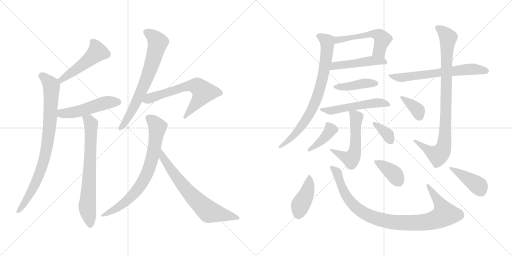
t = 0.00 s
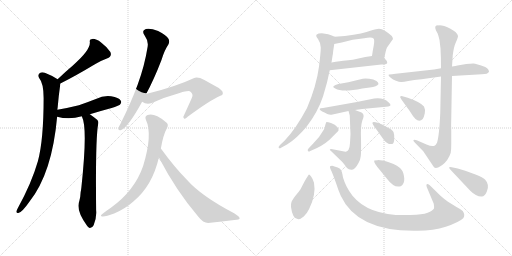
t = 3.33 s
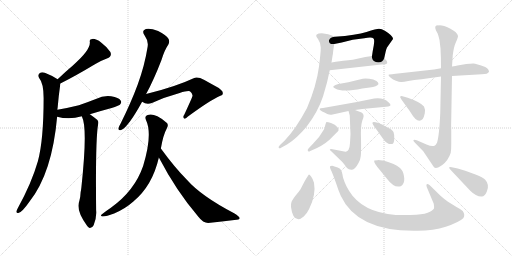
t = 6.67 s
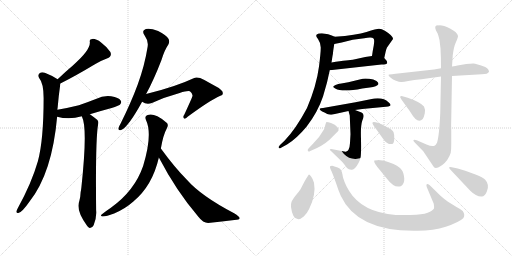
t = 10.00 s
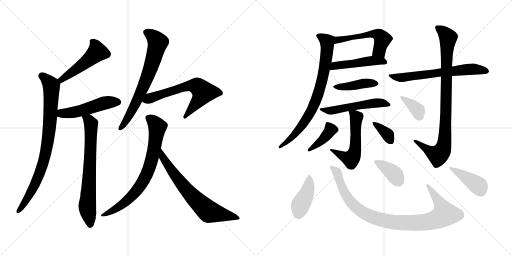
t = 13.33 s
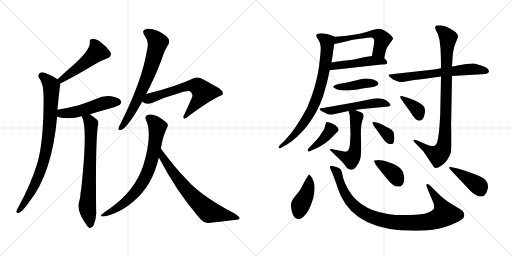
t = 16.66 s

The animated SVG that drew these frames (rendered in a browser with its animation timeline set to each time). Animation: 23 CSS @keyframes rules; one cycle of 16.66 s.

<svg version="1.1" viewBox="0 0 2048 1024" xmlns="http://www.w3.org/2000/svg">
  <g stroke="lightgray" stroke-dasharray="1,1" stroke-width="1" transform="scale(4, 4)">
    <line x1="0" y1="0" x2="256" y2="256"></line>
    <line x1="256" y1="0" x2="0" y2="256"></line>
    <line x1="128" y1="0" x2="128" y2="256"></line>
    <line x1="0" y1="128" x2="256" y2="128"></line>
    <line x1="256" y1="0" x2="512" y2="256"></line>
    <line x1="512" y1="0" x2="256" y2="256"></line>
    <line x1="384" y1="0" x2="384" y2="256"></line>
    <line x1="256" y1="128" x2="512" y2="128"></line>
  </g>
<g transform="scale(1, -1) translate(0, -850)">
   <style type="text/css">
    @keyframes keyframes0 {
      from {
       stroke: black;
       stroke-dashoffset: 491;
       stroke-width: 128;
       }
       62% {
       animation-timing-function: step-end;
       stroke: black;
       stroke-dashoffset: 0;
       stroke-width: 128;
       }
       to {
       stroke: black;
       stroke-width: 1024;
       }
       }
       #make-me-a-hanzi-animation-0 {
         animation: keyframes0 0.649577s both;
         animation-delay: 0.000000s;
         animation-timing-function: linear;
       }
    @keyframes keyframes1 {
      from {
       stroke: black;
       stroke-dashoffset: 839;
       stroke-width: 128;
       }
       73% {
       animation-timing-function: step-end;
       stroke: black;
       stroke-dashoffset: 0;
       stroke-width: 128;
       }
       to {
       stroke: black;
       stroke-width: 1024;
       }
       }
       #make-me-a-hanzi-animation-1 {
         animation: keyframes1 0.932780s both;
         animation-delay: 0.649577s;
         animation-timing-function: linear;
       }
    @keyframes keyframes2 {
      from {
       stroke: black;
       stroke-dashoffset: 499;
       stroke-width: 128;
       }
       62% {
       animation-timing-function: step-end;
       stroke: black;
       stroke-dashoffset: 0;
       stroke-width: 128;
       }
       to {
       stroke: black;
       stroke-width: 1024;
       }
       }
       #make-me-a-hanzi-animation-2 {
         animation: keyframes2 0.656087s both;
         animation-delay: 1.582357s;
         animation-timing-function: linear;
       }
    @keyframes keyframes3 {
      from {
       stroke: black;
       stroke-dashoffset: 704;
       stroke-width: 128;
       }
       70% {
       animation-timing-function: step-end;
       stroke: black;
       stroke-dashoffset: 0;
       stroke-width: 128;
       }
       to {
       stroke: black;
       stroke-width: 1024;
       }
       }
       #make-me-a-hanzi-animation-3 {
         animation: keyframes3 0.822917s both;
         animation-delay: 2.238444s;
         animation-timing-function: linear;
       }
    @keyframes keyframes4 {
      from {
       stroke: black;
       stroke-dashoffset: 693;
       stroke-width: 128;
       }
       69% {
       animation-timing-function: step-end;
       stroke: black;
       stroke-dashoffset: 0;
       stroke-width: 128;
       }
       to {
       stroke: black;
       stroke-width: 1024;
       }
       }
       #make-me-a-hanzi-animation-4 {
         animation: keyframes4 0.813965s both;
         animation-delay: 3.061361s;
         animation-timing-function: linear;
       }
    @keyframes keyframes5 {
      from {
       stroke: black;
       stroke-dashoffset: 633;
       stroke-width: 128;
       }
       67% {
       animation-timing-function: step-end;
       stroke: black;
       stroke-dashoffset: 0;
       stroke-width: 128;
       }
       to {
       stroke: black;
       stroke-width: 1024;
       }
       }
       #make-me-a-hanzi-animation-5 {
         animation: keyframes5 0.765137s both;
         animation-delay: 3.875326s;
         animation-timing-function: linear;
       }
    @keyframes keyframes6 {
      from {
       stroke: black;
       stroke-dashoffset: 746;
       stroke-width: 128;
       }
       71% {
       animation-timing-function: step-end;
       stroke: black;
       stroke-dashoffset: 0;
       stroke-width: 128;
       }
       to {
       stroke: black;
       stroke-width: 1024;
       }
       }
       #make-me-a-hanzi-animation-6 {
         animation: keyframes6 0.857096s both;
         animation-delay: 4.640463s;
         animation-timing-function: linear;
       }
    @keyframes keyframes7 {
      from {
       stroke: black;
       stroke-dashoffset: 690;
       stroke-width: 128;
       }
       69% {
       animation-timing-function: step-end;
       stroke: black;
       stroke-dashoffset: 0;
       stroke-width: 128;
       }
       to {
       stroke: black;
       stroke-width: 1024;
       }
       }
       #make-me-a-hanzi-animation-7 {
         animation: keyframes7 0.811523s both;
         animation-delay: 5.497559s;
         animation-timing-function: linear;
       }
    @keyframes keyframes8 {
      from {
       stroke: black;
       stroke-dashoffset: 532;
       stroke-width: 128;
       }
       63% {
       animation-timing-function: step-end;
       stroke: black;
       stroke-dashoffset: 0;
       stroke-width: 128;
       }
       to {
       stroke: black;
       stroke-width: 1024;
       }
       }
       #make-me-a-hanzi-animation-8 {
         animation: keyframes8 0.682943s both;
         animation-delay: 6.309082s;
         animation-timing-function: linear;
       }
    @keyframes keyframes9 {
      from {
       stroke: black;
       stroke-dashoffset: 478;
       stroke-width: 128;
       }
       61% {
       animation-timing-function: step-end;
       stroke: black;
       stroke-dashoffset: 0;
       stroke-width: 128;
       }
       to {
       stroke: black;
       stroke-width: 1024;
       }
       }
       #make-me-a-hanzi-animation-9 {
         animation: keyframes9 0.638997s both;
         animation-delay: 6.992025s;
         animation-timing-function: linear;
       }
    @keyframes keyframes10 {
      from {
       stroke: black;
       stroke-dashoffset: 775;
       stroke-width: 128;
       }
       72% {
       animation-timing-function: step-end;
       stroke: black;
       stroke-dashoffset: 0;
       stroke-width: 128;
       }
       to {
       stroke: black;
       stroke-width: 1024;
       }
       }
       #make-me-a-hanzi-animation-10 {
         animation: keyframes10 0.880697s both;
         animation-delay: 7.631022s;
         animation-timing-function: linear;
       }
    @keyframes keyframes11 {
      from {
       stroke: black;
       stroke-dashoffset: 422;
       stroke-width: 128;
       }
       58% {
       animation-timing-function: step-end;
       stroke: black;
       stroke-dashoffset: 0;
       stroke-width: 128;
       }
       to {
       stroke: black;
       stroke-width: 1024;
       }
       }
       #make-me-a-hanzi-animation-11 {
         animation: keyframes11 0.593424s both;
         animation-delay: 8.511719s;
         animation-timing-function: linear;
       }
    @keyframes keyframes12 {
      from {
       stroke: black;
       stroke-dashoffset: 527;
       stroke-width: 128;
       }
       63% {
       animation-timing-function: step-end;
       stroke: black;
       stroke-dashoffset: 0;
       stroke-width: 128;
       }
       to {
       stroke: black;
       stroke-width: 1024;
       }
       }
       #make-me-a-hanzi-animation-12 {
         animation: keyframes12 0.678874s both;
         animation-delay: 9.105143s;
         animation-timing-function: linear;
       }
    @keyframes keyframes13 {
      from {
       stroke: black;
       stroke-dashoffset: 547;
       stroke-width: 128;
       }
       64% {
       animation-timing-function: step-end;
       stroke: black;
       stroke-dashoffset: 0;
       stroke-width: 128;
       }
       to {
       stroke: black;
       stroke-width: 1024;
       }
       }
       #make-me-a-hanzi-animation-13 {
         animation: keyframes13 0.695150s both;
         animation-delay: 9.784017s;
         animation-timing-function: linear;
       }
    @keyframes keyframes14 {
      from {
       stroke: black;
       stroke-dashoffset: 402;
       stroke-width: 128;
       }
       57% {
       animation-timing-function: step-end;
       stroke: black;
       stroke-dashoffset: 0;
       stroke-width: 128;
       }
       to {
       stroke: black;
       stroke-width: 1024;
       }
       }
       #make-me-a-hanzi-animation-14 {
         animation: keyframes14 0.577148s both;
         animation-delay: 10.479167s;
         animation-timing-function: linear;
       }
    @keyframes keyframes15 {
      from {
       stroke: black;
       stroke-dashoffset: 358;
       stroke-width: 128;
       }
       54% {
       animation-timing-function: step-end;
       stroke: black;
       stroke-dashoffset: 0;
       stroke-width: 128;
       }
       to {
       stroke: black;
       stroke-width: 1024;
       }
       }
       #make-me-a-hanzi-animation-15 {
         animation: keyframes15 0.541341s both;
         animation-delay: 11.056315s;
         animation-timing-function: linear;
       }
    @keyframes keyframes16 {
      from {
       stroke: black;
       stroke-dashoffset: 644;
       stroke-width: 128;
       }
       68% {
       animation-timing-function: step-end;
       stroke: black;
       stroke-dashoffset: 0;
       stroke-width: 128;
       }
       to {
       stroke: black;
       stroke-width: 1024;
       }
       }
       #make-me-a-hanzi-animation-16 {
         animation: keyframes16 0.774089s both;
         animation-delay: 11.597656s;
         animation-timing-function: linear;
       }
    @keyframes keyframes17 {
      from {
       stroke: black;
       stroke-dashoffset: 899;
       stroke-width: 128;
       }
       75% {
       animation-timing-function: step-end;
       stroke: black;
       stroke-dashoffset: 0;
       stroke-width: 128;
       }
       to {
       stroke: black;
       stroke-width: 1024;
       }
       }
       #make-me-a-hanzi-animation-17 {
         animation: keyframes17 0.981608s both;
         animation-delay: 12.371745s;
         animation-timing-function: linear;
       }
    @keyframes keyframes18 {
      from {
       stroke: black;
       stroke-dashoffset: 364;
       stroke-width: 128;
       }
       54% {
       animation-timing-function: step-end;
       stroke: black;
       stroke-dashoffset: 0;
       stroke-width: 128;
       }
       to {
       stroke: black;
       stroke-width: 1024;
       }
       }
       #make-me-a-hanzi-animation-18 {
         animation: keyframes18 0.546224s both;
         animation-delay: 13.353353s;
         animation-timing-function: linear;
       }
    @keyframes keyframes19 {
      from {
       stroke: black;
       stroke-dashoffset: 418;
       stroke-width: 128;
       }
       58% {
       animation-timing-function: step-end;
       stroke: black;
       stroke-dashoffset: 0;
       stroke-width: 128;
       }
       to {
       stroke: black;
       stroke-width: 1024;
       }
       }
       #make-me-a-hanzi-animation-19 {
         animation: keyframes19 0.590169s both;
         animation-delay: 13.899577s;
         animation-timing-function: linear;
       }
    @keyframes keyframes20 {
      from {
       stroke: black;
       stroke-dashoffset: 957;
       stroke-width: 128;
       }
       76% {
       animation-timing-function: step-end;
       stroke: black;
       stroke-dashoffset: 0;
       stroke-width: 128;
       }
       to {
       stroke: black;
       stroke-width: 1024;
       }
       }
       #make-me-a-hanzi-animation-20 {
         animation: keyframes20 1.028809s both;
         animation-delay: 14.489746s;
         animation-timing-function: linear;
       }
    @keyframes keyframes21 {
      from {
       stroke: black;
       stroke-dashoffset: 381;
       stroke-width: 128;
       }
       55% {
       animation-timing-function: step-end;
       stroke: black;
       stroke-dashoffset: 0;
       stroke-width: 128;
       }
       to {
       stroke: black;
       stroke-width: 1024;
       }
       }
       #make-me-a-hanzi-animation-21 {
         animation: keyframes21 0.560059s both;
         animation-delay: 15.518555s;
         animation-timing-function: linear;
       }
    @keyframes keyframes22 {
      from {
       stroke: black;
       stroke-dashoffset: 410;
       stroke-width: 128;
       }
       57% {
       animation-timing-function: step-end;
       stroke: black;
       stroke-dashoffset: 0;
       stroke-width: 128;
       }
       to {
       stroke: black;
       stroke-width: 1024;
       }
       }
       #make-me-a-hanzi-animation-22 {
         animation: keyframes22 0.583659s both;
         animation-delay: 16.078614s;
         animation-timing-function: linear;
       }
</style>
<path d="M 241.5 516.5 Q 301.5 546.5 381.5 594.5 Q 402.5 607.5 427.5 616.5 Q 449.5 623.5 441.5 642.5 Q 429.5 661.5 405.5 679.5 Q 383.5 695.5 369.5 694.5 Q 356.5 694.5 359.5 680.5 Q 360.5 647.5 291.5 588.5 Q 261.5 563.5 230.5 533.5 C 208.5 512.5 214.5 502.5 241.5 516.5 Z" fill="lightgray"></path> 
<path d="M 229.5 411.5 Q 229.5 415.5 230.5 419.5 Q 234.5 467.5 241.5 516.5 C 242.5 525.5 242.5 525.5 230.5 533.5 Q 214.5 545.5 190.5 554.5 Q 171.5 564.5 159.5 558.5 Q 149.5 551.5 156.5 538.5 Q 174.5 517.5 174.5 458.5 Q 174.5 290.5 151.5 205.5 Q 126.5 118.5 71.5 18.5 Q 67.5 11.5 65.5 5.5 Q 64.5 -4.5 73.5 -1.5 Q 88.5 1.5 117.5 43.5 Q 208.5 157.5 228.5 383.5 L 229.5 411.5 Z" fill="lightgray"></path> 
<path d="M 359.5 393.5 Q 401.5 406.5 446.5 418.5 Q 474.5 427.5 479.5 431.5 Q 488.5 440.5 482.5 448.5 Q 475.5 460.5 444.5 465.5 Q 413.5 469.5 383.5 454.5 Q 350.5 441.5 315.5 429.5 Q 275.5 419.5 229.5 411.5 C 199.5 406.5 199.5 390.5 228.5 383.5 Q 277.5 370.5 327.5 385.5 L 359.5 393.5 Z" fill="lightgray"></path> 
<path d="M 327.5 385.5 Q 326.5 385.5 327.5 384.5 Q 351.5 339.5 325.5 100.5 Q 324.5 91.5 322.5 81.5 Q 321.5 59.5 317.5 47.5 Q 302.5 8.5 347.5 -51.5 Q 351.5 -58.5 358.5 -61.5 Q 368.5 -62.5 374.5 -50.5 Q 387.5 -19.5 384.5 10.5 Q 381.5 293.5 392.5 353.5 Q 395.5 365.5 388.5 371.5 Q 372.5 384.5 359.5 393.5 C 335.5 411.5 317.5 413.5 327.5 385.5 Z" fill="lightgray"></path> 
<path d="M 584.5 474.5 Q 615.5 531.5 645.5 609.5 Q 658.5 651.5 673.5 672.5 Q 680.5 685.5 672.5 697.5 Q 665.5 709.5 632.5 726.5 Q 601.5 738.5 583.5 734.5 Q 564.5 728.5 578.5 708.5 Q 594.5 686.5 590.5 663.5 Q 578.5 587.5 550.5 511.5 Q 523.5 438.5 482.5 356.5 Q 475.5 344.5 473.5 337.5 Q 472.5 325.5 486.5 331.5 Q 513.5 343.5 568.5 443.5 L 584.5 474.5 Z" fill="lightgray"></path> 
<path d="M 568.5 443.5 Q 586.5 430.5 607.5 438.5 Q 659.5 462.5 718.5 478.5 Q 749.5 488.5 759.5 485.5 Q 772.5 475.5 769.5 465.5 Q 769.5 462.5 737.5 392.5 Q 730.5 382.5 735.5 377.5 Q 739.5 371.5 750.5 383.5 Q 841.5 450.5 881.5 467.5 Q 891.5 468.5 891.5 477.5 Q 891.5 490.5 862.5 505.5 Q 840.5 517.5 817.5 530.5 Q 789.5 545.5 774.5 537.5 Q 702.5 503.5 584.5 474.5 C 555.5 467.5 541.5 457.5 568.5 443.5 Z" fill="lightgray"></path> 
<path d="M 643.5 256.5 Q 652.5 310.5 667.5 337.5 Q 677.5 355.5 661.5 363.5 Q 618.5 399.5 590.5 390.5 Q 577.5 386.5 583.5 371.5 Q 611.5 313.5 572.5 186.5 Q 538.5 87.5 443.5 19.5 Q 425.5 7.5 410.5 -4.5 Q 397.5 -13.5 409.5 -15.5 Q 422.5 -16.5 456.5 -3.5 Q 499.5 14.5 533.5 44.5 Q 609.5 107.5 635.5 220.5 L 643.5 256.5 Z" fill="lightgray"></path> 
<path d="M 635.5 220.5 Q 704.5 87.5 793.5 -16.5 Q 812.5 -41.5 832.5 -41.5 Q 889.5 -34.5 937.5 -29.5 Q 958.5 -28.5 958.5 -22.5 Q 959.5 -16.5 936.5 -2.5 Q 804.5 66.5 747.5 131.5 Q 699.5 179.5 643.5 256.5 C 625.5 280.5 621.5 247.5 635.5 220.5 Z" fill="lightgray"></path> 
<path d="M 1537.0 618.5 L 1543.0 645.5 Q 1545.0 653.5 1548.0 660.5 L 1572.0 694.5 Q 1573.0 706.5 1541.0 726.5 Q 1526.0 735.5 1516.0 735.5 Q 1506.0 735.5 1466.0 722.5 Q 1426.0 709.5 1339.0 703.5 C 1309.0 701.5 1308.0 668.5 1337.0 674.5 L 1367.0 680.5 L 1411.0 691.5 L 1457.0 697.5 Q 1488.0 702.5 1494.0 696.5 Q 1499.0 692.5 1495.0 668.5 Q 1490.0 643.5 1488.0 626.5 C 1484.0 596.5 1530.0 589.5 1537.0 618.5 Z" fill="lightgray"></path> 
<path d="M 1549.0 598.5 Q 1549.0 607.5 1537.0 618.5 C 1524.0 631.5 1518.0 630.5 1488.0 626.5 L 1461.0 622.5 L 1411.0 611.5 Q 1399.0 611.5 1326.0 600.5 C 1296.0 596.5 1289.0 566.5 1319.0 569.5 L 1526.0 592.5 Q 1546.0 592.5 1549.0 598.5 Z" fill="lightgray"></path> 
<path d="M 1339.0 703.5 L 1327.0 708.5 Q 1315.0 715.5 1294.0 716.5 Q 1273.0 717.5 1267.0 712.5 Q 1261.0 707.5 1272.0 694.5 Q 1282.0 680.5 1283.0 660.5 Q 1283.0 639.5 1276.0 584.5 Q 1266.0 507.5 1228.0 418.5 Q 1182.0 332.5 1138.0 287.5 L 1120.0 270.5 Q 1112.0 262.5 1115.0 258.5 Q 1117.0 254.5 1126.0 260.5 L 1148.0 272.5 Q 1185.0 294.5 1226.0 343.5 Q 1271.0 401.5 1292.0 464.5 L 1308.0 520.5 L 1319.0 569.5 L 1326.0 600.5 L 1330.0 626.5 Q 1332.0 635.5 1333.0 648.5 L 1337.0 674.5 C 1341.0 702.5 1341.0 702.5 1339.0 703.5 Z" fill="lightgray"></path> 
<path d="M 1449.0 496.5 L 1479.0 500.5 Q 1508.0 504.5 1514.0 514.5 Q 1514.0 520.5 1506.0 526.5 Q 1495.0 533.5 1477.0 535.5 Q 1459.0 536.5 1451.0 535.5 L 1418.0 527.5 Q 1392.0 520.5 1371.0 517.5 Q 1350.0 515.5 1342.0 510.5 Q 1333.0 505.5 1333.0 503.5 Q 1332.0 501.5 1341.0 496.5 Q 1369.0 479.5 1449.0 496.5 Z" fill="lightgray"></path> 
<path d="M 1420.0 410.5 L 1449.0 414.5 L 1533.0 422.5 Q 1558.0 423.5 1562.0 429.5 Q 1563.0 433.5 1554.0 441.5 Q 1532.0 463.5 1482.0 453.5 L 1422.0 441.5 L 1292.0 418.5 Q 1280.0 418.5 1279.0 415.5 Q 1278.0 411.5 1283.0 408.5 Q 1287.0 404.5 1298.0 400.5 L 1309.0 394.5 Q 1318.0 390.5 1326.0 391.5 L 1394.0 406.5 L 1420.0 410.5 Z" fill="lightgray"></path> 
<path d="M 1382.0 243.5 L 1325.0 254.5 Q 1319.0 254.5 1319.0 252.5 Q 1319.0 249.5 1325.0 245.5 L 1360.0 211.5 Q 1372.0 200.5 1376.0 194.5 L 1388.0 178.5 Q 1395.0 170.5 1408.0 171.5 Q 1420.0 172.5 1434.0 198.5 Q 1441.0 208.5 1443.0 225.5 Q 1445.0 242.5 1444.0 294.5 Q 1442.0 346.5 1449.0 367.5 L 1453.0 378.5 Q 1458.0 394.5 1446.0 400.5 L 1420.0 410.5 C 1392.0 421.5 1390.0 422.5 1394.0 406.5 L 1399.0 388.5 L 1402.0 313.5 L 1400.0 278.5 Q 1399.0 259.5 1394.0 251.5 Q 1390.0 244.5 1385.0 244.5 Q 1384.0 243.5 1382.0 243.5 Z" fill="lightgray"></path> 
<path d="M 1252.0 275.5 L 1234.0 256.5 Q 1228.0 249.5 1232.0 246.5 Q 1235.0 242.5 1241.0 246.5 L 1266.0 257.5 Q 1306.0 276.5 1331.0 304.5 Q 1339.0 313.5 1343.0 316.5 L 1351.0 324.5 Q 1358.0 329.5 1350.0 341.5 Q 1341.0 352.5 1324.0 358.5 Q 1306.0 363.5 1305.0 361.5 Q 1303.0 358.5 1297.0 334.5 Q 1280.0 303.5 1252.0 275.5 Z" fill="lightgray"></path> 
<path d="M 1508.0 329.5 L 1535.0 291.5 Q 1552.0 269.5 1569.0 274.5 Q 1576.0 276.5 1577.0 294.5 Q 1578.0 311.5 1574.0 322.5 Q 1569.0 333.5 1543.0 344.5 Q 1530.0 353.5 1511.0 359.5 Q 1492.0 364.5 1490.0 360.5 Q 1487.0 355.5 1508.0 329.5 Z" fill="lightgray"></path> 
<path d="M 1736.0 572.5 L 1601.0 557.5 Q 1580.0 555.5 1568.0 553.5 Q 1554.0 553.5 1554.0 550.5 Q 1554.0 546.5 1563.0 539.5 Q 1571.0 531.5 1584.0 527.5 Q 1597.0 522.5 1604.0 522.5 Q 1611.0 521.5 1633.0 526.5 Q 1655.0 530.5 1686.0 533.5 L 1764.0 544.5 L 1808.0 546.5 L 1927.0 553.5 Q 1952.0 553.5 1956.0 563.5 Q 1956.0 566.5 1953.0 572.5 Q 1950.0 578.5 1941.0 582.5 Q 1905.0 596.5 1893.0 596.5 Q 1881.0 596.5 1865.0 594.5 L 1830.0 588.5 Q 1824.0 586.5 1808.0 584.5 L 1764.0 577.5 L 1736.0 572.5 Z" fill="lightgray"></path> 
<path d="M 1764.0 544.5 L 1761.0 398.5 Q 1757.0 306.5 1748.0 279.5 Q 1743.0 270.5 1738.0 267.5 Q 1729.0 262.5 1706.0 272.5 L 1667.0 289.5 Q 1659.0 291.5 1655.0 290.5 Q 1651.0 288.5 1659.0 280.5 L 1693.0 245.5 L 1736.0 181.5 Q 1745.0 172.5 1769.0 190.5 Q 1793.0 208.5 1803.0 239.5 Q 1805.0 251.5 1805.0 274.5 L 1805.0 327.5 Q 1804.0 352.5 1805.0 375.5 L 1808.0 546.5 L 1808.0 584.5 L 1811.0 629.5 Q 1815.0 663.5 1824.0 682.5 Q 1832.0 700.5 1832.0 706.5 Q 1830.0 721.5 1800.0 736.5 Q 1770.0 750.5 1755.0 748.5 Q 1734.0 749.5 1744.0 728.5 L 1751.0 715.5 Q 1754.0 707.5 1758.0 690.5 L 1762.0 656.5 Q 1764.0 623.5 1764.0 577.5 L 1764.0 544.5 Z" fill="lightgray"></path> 
<path d="M 1631.0 459.5 L 1610.0 465.5 Q 1602.0 467.5 1601.0 464.5 Q 1599.0 461.5 1605.0 453.5 L 1630.0 418.5 Q 1636.0 411.5 1644.0 398.5 Q 1671.0 352.5 1691.0 374.5 Q 1695.0 379.5 1699.0 396.5 Q 1702.0 413.5 1696.0 424.5 Q 1681.0 442.5 1631.0 459.5 Z" fill="lightgray"></path> 
<path d="M 1217.0 122.5 L 1202.0 93.5 Q 1195.0 82.5 1181.0 66.5 Q 1168.0 49.5 1166.0 42.5 Q 1163.0 34.5 1164.0 22.5 Q 1170.0 -26.5 1193.0 -26.5 Q 1202.0 -26.5 1215.0 -15.5 Q 1227.0 -4.5 1236.0 13.5 Q 1265.0 71.5 1256.0 119.5 Q 1252.0 134.5 1245.0 143.5 Q 1238.0 152.5 1236.0 152.5 Q 1234.0 152.5 1217.0 122.5 Z" fill="lightgray"></path> 
<path d="M 1762.0 67.5 L 1719.0 109.5 Q 1710.0 115.5 1707.0 113.5 Q 1704.0 111.5 1707.0 102.5 L 1735.0 35.5 Q 1737.0 22.5 1736.0 17.5 Q 1735.0 12.5 1720.0 3.5 Q 1704.0 -5.5 1665.0 -8.5 Q 1483.0 -22.5 1410.0 67.5 Q 1383.0 102.5 1372.0 140.5 Q 1368.0 168.5 1360.0 175.5 Q 1351.0 181.5 1341.0 183.5 L 1329.0 187.5 Q 1321.0 187.5 1320.0 184.5 Q 1318.0 181.5 1326.0 165.5 Q 1333.0 149.5 1344.0 118.5 Q 1354.0 87.5 1363.0 67.5 Q 1428.0 -72.5 1655.0 -72.5 Q 1730.0 -74.5 1783.0 -56.5 Q 1836.0 -38.5 1853.0 -22.5 Q 1862.0 -9.5 1851.0 6.5 Q 1843.0 13.5 1826.0 22.5 L 1792.0 43.5 Q 1774.0 56.5 1762.0 67.5 Z" fill="lightgray"></path> 
<path d="M 1497.0 208.5 Q 1493.0 200.5 1521.0 168.5 L 1547.0 136.5 Q 1577.0 96.5 1603.0 105.5 Q 1618.0 113.5 1617.0 136.5 Q 1615.0 159.5 1607.0 170.5 Q 1593.0 189.5 1558.0 200.5 Q 1523.0 210.5 1510.0 209.5 Q 1500.0 209.5 1497.0 208.5 Z" fill="lightgray"></path> 
<path d="M 1831.0 176.5 L 1807.0 181.5 Q 1798.0 183.5 1797.0 181.5 Q 1795.0 178.5 1802.0 171.5 L 1881.0 87.5 Q 1904.0 64.5 1925.0 64.5 Q 1938.0 62.5 1947.0 83.5 Q 1960.0 111.5 1940.0 132.5 Q 1929.0 142.5 1902.0 152.5 L 1861.0 167.5 L 1831.0 176.5 Z" fill="lightgray"></path> 
      <clipPath id="make-me-a-hanzi-clip-0">
      <path d="M 241.5 516.5 Q 301.5 546.5 381.5 594.5 Q 402.5 607.5 427.5 616.5 Q 449.5 623.5 441.5 642.5 Q 429.5 661.5 405.5 679.5 Q 383.5 695.5 369.5 694.5 Q 356.5 694.5 359.5 680.5 Q 360.5 647.5 291.5 588.5 Q 261.5 563.5 230.5 533.5 C 208.5 512.5 214.5 502.5 241.5 516.5 Z" fill="lightgray"></path>
      </clipPath>
      <path clip-path="url(#make-me-a-hanzi-clip-0)" d="M 368.5 684.5 L 378.5 673.5 L 386.5 640.5 L 321.5 584.5 L 245.5 532.5 L 244.5 524.5 " fill="none" id="make-me-a-hanzi-animation-0" stroke-dasharray="363 726" stroke-linecap="round"></path>

      <clipPath id="make-me-a-hanzi-clip-1">
      <path d="M 229.5 411.5 Q 229.5 415.5 230.5 419.5 Q 234.5 467.5 241.5 516.5 C 242.5 525.5 242.5 525.5 230.5 533.5 Q 214.5 545.5 190.5 554.5 Q 171.5 564.5 159.5 558.5 Q 149.5 551.5 156.5 538.5 Q 174.5 517.5 174.5 458.5 Q 174.5 290.5 151.5 205.5 Q 126.5 118.5 71.5 18.5 Q 67.5 11.5 65.5 5.5 Q 64.5 -4.5 73.5 -1.5 Q 88.5 1.5 117.5 43.5 Q 208.5 157.5 228.5 383.5 L 229.5 411.5 Z" fill="lightgray"></path>
      </clipPath>
      <path clip-path="url(#make-me-a-hanzi-clip-1)" d="M 167.5 547.5 L 198.5 518.5 L 205.5 499.5 L 201.5 376.5 L 188.5 269.5 L 179.5 221.5 L 140.5 113.5 L 101.5 40.5 L 74.5 7.5 " fill="none" id="make-me-a-hanzi-animation-1" stroke-dasharray="711 1422" stroke-linecap="round"></path>

      <clipPath id="make-me-a-hanzi-clip-2">
      <path d="M 359.5 393.5 Q 401.5 406.5 446.5 418.5 Q 474.5 427.5 479.5 431.5 Q 488.5 440.5 482.5 448.5 Q 475.5 460.5 444.5 465.5 Q 413.5 469.5 383.5 454.5 Q 350.5 441.5 315.5 429.5 Q 275.5 419.5 229.5 411.5 C 199.5 406.5 199.5 390.5 228.5 383.5 Q 277.5 370.5 327.5 385.5 L 359.5 393.5 Z" fill="lightgray"></path>
      </clipPath>
      <path clip-path="url(#make-me-a-hanzi-clip-2)" d="M 237.5 390.5 L 246.5 397.5 L 314.5 405.5 L 424.5 440.5 L 472.5 441.5 " fill="none" id="make-me-a-hanzi-animation-2" stroke-dasharray="371 742" stroke-linecap="round"></path>

      <clipPath id="make-me-a-hanzi-clip-3">
      <path d="M 327.5 385.5 Q 326.5 385.5 327.5 384.5 Q 351.5 339.5 325.5 100.5 Q 324.5 91.5 322.5 81.5 Q 321.5 59.5 317.5 47.5 Q 302.5 8.5 347.5 -51.5 Q 351.5 -58.5 358.5 -61.5 Q 368.5 -62.5 374.5 -50.5 Q 387.5 -19.5 384.5 10.5 Q 381.5 293.5 392.5 353.5 Q 395.5 365.5 388.5 371.5 Q 372.5 384.5 359.5 393.5 C 335.5 411.5 317.5 413.5 327.5 385.5 Z" fill="lightgray"></path>
      </clipPath>
      <path clip-path="url(#make-me-a-hanzi-clip-3)" d="M 333.5 385.5 L 355.5 370.5 L 364.5 347.5 L 349.5 32.5 L 360.5 -48.5 " fill="none" id="make-me-a-hanzi-animation-3" stroke-dasharray="576 1152" stroke-linecap="round"></path>

      <clipPath id="make-me-a-hanzi-clip-4">
      <path d="M 584.5 474.5 Q 615.5 531.5 645.5 609.5 Q 658.5 651.5 673.5 672.5 Q 680.5 685.5 672.5 697.5 Q 665.5 709.5 632.5 726.5 Q 601.5 738.5 583.5 734.5 Q 564.5 728.5 578.5 708.5 Q 594.5 686.5 590.5 663.5 Q 578.5 587.5 550.5 511.5 Q 523.5 438.5 482.5 356.5 Q 475.5 344.5 473.5 337.5 Q 472.5 325.5 486.5 331.5 Q 513.5 343.5 568.5 443.5 L 584.5 474.5 Z" fill="lightgray"></path>
      </clipPath>
      <path clip-path="url(#make-me-a-hanzi-clip-4)" d="M 586.5 720.5 L 615.5 701.5 L 631.5 681.5 L 622.5 644.5 L 573.5 502.5 L 536.5 421.5 L 482.5 338.5 " fill="none" id="make-me-a-hanzi-animation-4" stroke-dasharray="565 1130" stroke-linecap="round"></path>

      <clipPath id="make-me-a-hanzi-clip-5">
      <path d="M 568.5 443.5 Q 586.5 430.5 607.5 438.5 Q 659.5 462.5 718.5 478.5 Q 749.5 488.5 759.5 485.5 Q 772.5 475.5 769.5 465.5 Q 769.5 462.5 737.5 392.5 Q 730.5 382.5 735.5 377.5 Q 739.5 371.5 750.5 383.5 Q 841.5 450.5 881.5 467.5 Q 891.5 468.5 891.5 477.5 Q 891.5 490.5 862.5 505.5 Q 840.5 517.5 817.5 530.5 Q 789.5 545.5 774.5 537.5 Q 702.5 503.5 584.5 474.5 C 555.5 467.5 541.5 457.5 568.5 443.5 Z" fill="lightgray"></path>
      </clipPath>
      <path clip-path="url(#make-me-a-hanzi-clip-5)" d="M 577.5 445.5 L 599.5 458.5 L 680.5 485.5 L 756.5 506.5 L 781.5 507.5 L 804.5 493.5 L 812.5 478.5 L 740.5 384.5 " fill="none" id="make-me-a-hanzi-animation-5" stroke-dasharray="505 1010" stroke-linecap="round"></path>

      <clipPath id="make-me-a-hanzi-clip-6">
      <path d="M 643.5 256.5 Q 652.5 310.5 667.5 337.5 Q 677.5 355.5 661.5 363.5 Q 618.5 399.5 590.5 390.5 Q 577.5 386.5 583.5 371.5 Q 611.5 313.5 572.5 186.5 Q 538.5 87.5 443.5 19.5 Q 425.5 7.5 410.5 -4.5 Q 397.5 -13.5 409.5 -15.5 Q 422.5 -16.5 456.5 -3.5 Q 499.5 14.5 533.5 44.5 Q 609.5 107.5 635.5 220.5 L 643.5 256.5 Z" fill="lightgray"></path>
      </clipPath>
      <path clip-path="url(#make-me-a-hanzi-clip-6)" d="M 593.5 378.5 L 606.5 371.5 L 629.5 343.5 L 604.5 202.5 L 576.5 132.5 L 544.5 85.5 L 494.5 36.5 L 413.5 -10.5 " fill="none" id="make-me-a-hanzi-animation-6" stroke-dasharray="618 1236" stroke-linecap="round"></path>

      <clipPath id="make-me-a-hanzi-clip-7">
      <path d="M 635.5 220.5 Q 704.5 87.5 793.5 -16.5 Q 812.5 -41.5 832.5 -41.5 Q 889.5 -34.5 937.5 -29.5 Q 958.5 -28.5 958.5 -22.5 Q 959.5 -16.5 936.5 -2.5 Q 804.5 66.5 747.5 131.5 Q 699.5 179.5 643.5 256.5 C 625.5 280.5 621.5 247.5 635.5 220.5 Z" fill="lightgray"></path>
      </clipPath>
      <path clip-path="url(#make-me-a-hanzi-clip-7)" d="M 647.5 249.5 L 649.5 223.5 L 687.5 165.5 L 745.5 91.5 L 831.5 6.5 L 952.5 -20.5 " fill="none" id="make-me-a-hanzi-animation-7" stroke-dasharray="562 1124" stroke-linecap="round"></path>

      <clipPath id="make-me-a-hanzi-clip-8">
      <path d="M 1537.0 618.5 L 1543.0 645.5 Q 1545.0 653.5 1548.0 660.5 L 1572.0 694.5 Q 1573.0 706.5 1541.0 726.5 Q 1526.0 735.5 1516.0 735.5 Q 1506.0 735.5 1466.0 722.5 Q 1426.0 709.5 1339.0 703.5 C 1309.0 701.5 1308.0 668.5 1337.0 674.5 L 1367.0 680.5 L 1411.0 691.5 L 1457.0 697.5 Q 1488.0 702.5 1494.0 696.5 Q 1499.0 692.5 1495.0 668.5 Q 1490.0 643.5 1488.0 626.5 C 1484.0 596.5 1530.0 589.5 1537.0 618.5 Z" fill="lightgray"></path>
      </clipPath>
      <path clip-path="url(#make-me-a-hanzi-clip-8)" d="M 1343.0 681.5 L 1352.0 691.5 L 1368.0 694.5 L 1481.0 713.5 L 1509.0 712.5 L 1530.0 694.5 L 1517.0 647.5 L 1495.0 631.5 " fill="none" id="make-me-a-hanzi-animation-8" stroke-dasharray="404 808" stroke-linecap="round"></path>

      <clipPath id="make-me-a-hanzi-clip-9">
      <path d="M 1549.0 598.5 Q 1549.0 607.5 1537.0 618.5 C 1524.0 631.5 1518.0 630.5 1488.0 626.5 L 1461.0 622.5 L 1411.0 611.5 Q 1399.0 611.5 1326.0 600.5 C 1296.0 596.5 1289.0 566.5 1319.0 569.5 L 1526.0 592.5 Q 1546.0 592.5 1549.0 598.5 Z" fill="lightgray"></path>
      </clipPath>
      <path clip-path="url(#make-me-a-hanzi-clip-9)" d="M 1326.0 576.5 L 1339.0 587.5 L 1484.0 607.5 L 1542.0 601.5 " fill="none" id="make-me-a-hanzi-animation-9" stroke-dasharray="350 700" stroke-linecap="round"></path>

      <clipPath id="make-me-a-hanzi-clip-10">
      <path d="M 1339.0 703.5 L 1327.0 708.5 Q 1315.0 715.5 1294.0 716.5 Q 1273.0 717.5 1267.0 712.5 Q 1261.0 707.5 1272.0 694.5 Q 1282.0 680.5 1283.0 660.5 Q 1283.0 639.5 1276.0 584.5 Q 1266.0 507.5 1228.0 418.5 Q 1182.0 332.5 1138.0 287.5 L 1120.0 270.5 Q 1112.0 262.5 1115.0 258.5 Q 1117.0 254.5 1126.0 260.5 L 1148.0 272.5 Q 1185.0 294.5 1226.0 343.5 Q 1271.0 401.5 1292.0 464.5 L 1308.0 520.5 L 1319.0 569.5 L 1326.0 600.5 L 1330.0 626.5 Q 1332.0 635.5 1333.0 648.5 L 1337.0 674.5 C 1341.0 702.5 1341.0 702.5 1339.0 703.5 Z" fill="lightgray"></path>
      </clipPath>
      <path clip-path="url(#make-me-a-hanzi-clip-10)" d="M 1275.0 706.5 L 1309.0 683.5 L 1309.0 658.5 L 1294.0 555.5 L 1274.0 477.5 L 1248.0 412.5 L 1208.0 347.5 L 1168.0 300.5 L 1120.0 263.5 " fill="none" id="make-me-a-hanzi-animation-10" stroke-dasharray="647 1294" stroke-linecap="round"></path>

      <clipPath id="make-me-a-hanzi-clip-11">
      <path d="M 1449.0 496.5 L 1479.0 500.5 Q 1508.0 504.5 1514.0 514.5 Q 1514.0 520.5 1506.0 526.5 Q 1495.0 533.5 1477.0 535.5 Q 1459.0 536.5 1451.0 535.5 L 1418.0 527.5 Q 1392.0 520.5 1371.0 517.5 Q 1350.0 515.5 1342.0 510.5 Q 1333.0 505.5 1333.0 503.5 Q 1332.0 501.5 1341.0 496.5 Q 1369.0 479.5 1449.0 496.5 Z" fill="lightgray"></path>
      </clipPath>
      <path clip-path="url(#make-me-a-hanzi-clip-11)" d="M 1340.0 503.5 L 1505.0 517.5 " fill="none" id="make-me-a-hanzi-animation-11" stroke-dasharray="294 588" stroke-linecap="round"></path>

      <clipPath id="make-me-a-hanzi-clip-12">
      <path d="M 1420.0 410.5 L 1449.0 414.5 L 1533.0 422.5 Q 1558.0 423.5 1562.0 429.5 Q 1563.0 433.5 1554.0 441.5 Q 1532.0 463.5 1482.0 453.5 L 1422.0 441.5 L 1292.0 418.5 Q 1280.0 418.5 1279.0 415.5 Q 1278.0 411.5 1283.0 408.5 Q 1287.0 404.5 1298.0 400.5 L 1309.0 394.5 Q 1318.0 390.5 1326.0 391.5 L 1394.0 406.5 L 1420.0 410.5 Z" fill="lightgray"></path>
      </clipPath>
      <path clip-path="url(#make-me-a-hanzi-clip-12)" d="M 1286.0 414.5 L 1322.0 407.5 L 1494.0 437.5 L 1554.0 433.5 " fill="none" id="make-me-a-hanzi-animation-12" stroke-dasharray="399 798" stroke-linecap="round"></path>

      <clipPath id="make-me-a-hanzi-clip-13">
      <path d="M 1382.0 243.5 L 1325.0 254.5 Q 1319.0 254.5 1319.0 252.5 Q 1319.0 249.5 1325.0 245.5 L 1360.0 211.5 Q 1372.0 200.5 1376.0 194.5 L 1388.0 178.5 Q 1395.0 170.5 1408.0 171.5 Q 1420.0 172.5 1434.0 198.5 Q 1441.0 208.5 1443.0 225.5 Q 1445.0 242.5 1444.0 294.5 Q 1442.0 346.5 1449.0 367.5 L 1453.0 378.5 Q 1458.0 394.5 1446.0 400.5 L 1420.0 410.5 C 1392.0 421.5 1390.0 422.5 1394.0 406.5 L 1399.0 388.5 L 1402.0 313.5 L 1400.0 278.5 Q 1399.0 259.5 1394.0 251.5 Q 1390.0 244.5 1385.0 244.5 Q 1384.0 243.5 1382.0 243.5 Z" fill="lightgray"></path>
      </clipPath>
      <path clip-path="url(#make-me-a-hanzi-clip-13)" d="M 1401.0 403.5 L 1425.0 379.5 L 1422.0 266.5 L 1415.0 231.5 L 1404.0 215.5 L 1396.0 216.5 L 1323.0 250.5 " fill="none" id="make-me-a-hanzi-animation-13" stroke-dasharray="419 838" stroke-linecap="round"></path>

      <clipPath id="make-me-a-hanzi-clip-14">
      <path d="M 1252.0 275.5 L 1234.0 256.5 Q 1228.0 249.5 1232.0 246.5 Q 1235.0 242.5 1241.0 246.5 L 1266.0 257.5 Q 1306.0 276.5 1331.0 304.5 Q 1339.0 313.5 1343.0 316.5 L 1351.0 324.5 Q 1358.0 329.5 1350.0 341.5 Q 1341.0 352.5 1324.0 358.5 Q 1306.0 363.5 1305.0 361.5 Q 1303.0 358.5 1297.0 334.5 Q 1280.0 303.5 1252.0 275.5 Z" fill="lightgray"></path>
      </clipPath>
      <path clip-path="url(#make-me-a-hanzi-clip-14)" d="M 1308.0 355.5 L 1322.0 332.5 L 1318.0 323.5 L 1287.0 288.5 L 1237.0 250.5 " fill="none" id="make-me-a-hanzi-animation-14" stroke-dasharray="274 548" stroke-linecap="round"></path>

      <clipPath id="make-me-a-hanzi-clip-15">
      <path d="M 1508.0 329.5 L 1535.0 291.5 Q 1552.0 269.5 1569.0 274.5 Q 1576.0 276.5 1577.0 294.5 Q 1578.0 311.5 1574.0 322.5 Q 1569.0 333.5 1543.0 344.5 Q 1530.0 353.5 1511.0 359.5 Q 1492.0 364.5 1490.0 360.5 Q 1487.0 355.5 1508.0 329.5 Z" fill="lightgray"></path>
      </clipPath>
      <path clip-path="url(#make-me-a-hanzi-clip-15)" d="M 1494.0 358.5 L 1541.0 321.5 L 1563.0 285.5 " fill="none" id="make-me-a-hanzi-animation-15" stroke-dasharray="230 460" stroke-linecap="round"></path>

      <clipPath id="make-me-a-hanzi-clip-16">
      <path d="M 1736.0 572.5 L 1601.0 557.5 Q 1580.0 555.5 1568.0 553.5 Q 1554.0 553.5 1554.0 550.5 Q 1554.0 546.5 1563.0 539.5 Q 1571.0 531.5 1584.0 527.5 Q 1597.0 522.5 1604.0 522.5 Q 1611.0 521.5 1633.0 526.5 Q 1655.0 530.5 1686.0 533.5 L 1764.0 544.5 L 1808.0 546.5 L 1927.0 553.5 Q 1952.0 553.5 1956.0 563.5 Q 1956.0 566.5 1953.0 572.5 Q 1950.0 578.5 1941.0 582.5 Q 1905.0 596.5 1893.0 596.5 Q 1881.0 596.5 1865.0 594.5 L 1830.0 588.5 Q 1824.0 586.5 1808.0 584.5 L 1764.0 577.5 L 1736.0 572.5 Z" fill="lightgray"></path>
      </clipPath>
      <path clip-path="url(#make-me-a-hanzi-clip-16)" d="M 1562.0 547.5 L 1621.0 540.5 L 1894.0 574.5 L 1947.0 565.5 " fill="none" id="make-me-a-hanzi-animation-16" stroke-dasharray="516 1032" stroke-linecap="round"></path>

      <clipPath id="make-me-a-hanzi-clip-17">
      <path d="M 1764.0 544.5 L 1761.0 398.5 Q 1757.0 306.5 1748.0 279.5 Q 1743.0 270.5 1738.0 267.5 Q 1729.0 262.5 1706.0 272.5 L 1667.0 289.5 Q 1659.0 291.5 1655.0 290.5 Q 1651.0 288.5 1659.0 280.5 L 1693.0 245.5 L 1736.0 181.5 Q 1745.0 172.5 1769.0 190.5 Q 1793.0 208.5 1803.0 239.5 Q 1805.0 251.5 1805.0 274.5 L 1805.0 327.5 Q 1804.0 352.5 1805.0 375.5 L 1808.0 546.5 L 1808.0 584.5 L 1811.0 629.5 Q 1815.0 663.5 1824.0 682.5 Q 1832.0 700.5 1832.0 706.5 Q 1830.0 721.5 1800.0 736.5 Q 1770.0 750.5 1755.0 748.5 Q 1734.0 749.5 1744.0 728.5 L 1751.0 715.5 Q 1754.0 707.5 1758.0 690.5 L 1762.0 656.5 Q 1764.0 623.5 1764.0 577.5 L 1764.0 544.5 Z" fill="lightgray"></path>
      </clipPath>
      <path clip-path="url(#make-me-a-hanzi-clip-17)" d="M 1751.0 737.5 L 1793.0 700.5 L 1776.0 267.5 L 1767.0 245.5 L 1752.0 229.5 L 1712.0 249.5 L 1661.0 287.5 " fill="none" id="make-me-a-hanzi-animation-17" stroke-dasharray="771 1542" stroke-linecap="round"></path>

      <clipPath id="make-me-a-hanzi-clip-18">
      <path d="M 1631.0 459.5 L 1610.0 465.5 Q 1602.0 467.5 1601.0 464.5 Q 1599.0 461.5 1605.0 453.5 L 1630.0 418.5 Q 1636.0 411.5 1644.0 398.5 Q 1671.0 352.5 1691.0 374.5 Q 1695.0 379.5 1699.0 396.5 Q 1702.0 413.5 1696.0 424.5 Q 1681.0 442.5 1631.0 459.5 Z" fill="lightgray"></path>
      </clipPath>
      <path clip-path="url(#make-me-a-hanzi-clip-18)" d="M 1606.0 460.5 L 1668.0 412.5 L 1677.0 384.5 " fill="none" id="make-me-a-hanzi-animation-18" stroke-dasharray="236 472" stroke-linecap="round"></path>

      <clipPath id="make-me-a-hanzi-clip-19">
      <path d="M 1217.0 122.5 L 1202.0 93.5 Q 1195.0 82.5 1181.0 66.5 Q 1168.0 49.5 1166.0 42.5 Q 1163.0 34.5 1164.0 22.5 Q 1170.0 -26.5 1193.0 -26.5 Q 1202.0 -26.5 1215.0 -15.5 Q 1227.0 -4.5 1236.0 13.5 Q 1265.0 71.5 1256.0 119.5 Q 1252.0 134.5 1245.0 143.5 Q 1238.0 152.5 1236.0 152.5 Q 1234.0 152.5 1217.0 122.5 Z" fill="lightgray"></path>
      </clipPath>
      <path clip-path="url(#make-me-a-hanzi-clip-19)" d="M 1239.0 146.5 L 1229.0 85.5 L 1202.0 29.5 L 1193.0 -7.5 " fill="none" id="make-me-a-hanzi-animation-19" stroke-dasharray="290 580" stroke-linecap="round"></path>

      <clipPath id="make-me-a-hanzi-clip-20">
      <path d="M 1762.0 67.5 L 1719.0 109.5 Q 1710.0 115.5 1707.0 113.5 Q 1704.0 111.5 1707.0 102.5 L 1735.0 35.5 Q 1737.0 22.5 1736.0 17.5 Q 1735.0 12.5 1720.0 3.5 Q 1704.0 -5.5 1665.0 -8.5 Q 1483.0 -22.5 1410.0 67.5 Q 1383.0 102.5 1372.0 140.5 Q 1368.0 168.5 1360.0 175.5 Q 1351.0 181.5 1341.0 183.5 L 1329.0 187.5 Q 1321.0 187.5 1320.0 184.5 Q 1318.0 181.5 1326.0 165.5 Q 1333.0 149.5 1344.0 118.5 Q 1354.0 87.5 1363.0 67.5 Q 1428.0 -72.5 1655.0 -72.5 Q 1730.0 -74.5 1783.0 -56.5 Q 1836.0 -38.5 1853.0 -22.5 Q 1862.0 -9.5 1851.0 6.5 Q 1843.0 13.5 1826.0 22.5 L 1792.0 43.5 Q 1774.0 56.5 1762.0 67.5 Z" fill="lightgray"></path>
      </clipPath>
      <path clip-path="url(#make-me-a-hanzi-clip-20)" d="M 1326.0 181.5 L 1348.0 161.5 L 1383.0 69.5 L 1415.0 28.5 L 1467.0 -8.5 L 1521.0 -28.5 L 1606.0 -41.5 L 1664.0 -41.5 L 1720.0 -34.5 L 1764.0 -17.5 L 1779.0 -6.5 L 1776.0 4.5 L 1712.0 108.5 " fill="none" id="make-me-a-hanzi-animation-20" stroke-dasharray="829 1658" stroke-linecap="round"></path>

      <clipPath id="make-me-a-hanzi-clip-21">
      <path d="M 1497.0 208.5 Q 1493.0 200.5 1521.0 168.5 L 1547.0 136.5 Q 1577.0 96.5 1603.0 105.5 Q 1618.0 113.5 1617.0 136.5 Q 1615.0 159.5 1607.0 170.5 Q 1593.0 189.5 1558.0 200.5 Q 1523.0 210.5 1510.0 209.5 Q 1500.0 209.5 1497.0 208.5 Z" fill="lightgray"></path>
      </clipPath>
      <path clip-path="url(#make-me-a-hanzi-clip-21)" d="M 1504.0 205.5 L 1574.0 156.5 L 1595.0 123.5 " fill="none" id="make-me-a-hanzi-animation-21" stroke-dasharray="253 506" stroke-linecap="round"></path>

      <clipPath id="make-me-a-hanzi-clip-22">
      <path d="M 1831.0 176.5 L 1807.0 181.5 Q 1798.0 183.5 1797.0 181.5 Q 1795.0 178.5 1802.0 171.5 L 1881.0 87.5 Q 1904.0 64.5 1925.0 64.5 Q 1938.0 62.5 1947.0 83.5 Q 1960.0 111.5 1940.0 132.5 Q 1929.0 142.5 1902.0 152.5 L 1861.0 167.5 L 1831.0 176.5 Z" fill="lightgray"></path>
      </clipPath>
      <path clip-path="url(#make-me-a-hanzi-clip-22)" d="M 1802.0 177.5 L 1898.0 118.5 L 1916.0 104.5 L 1924.0 87.5 " fill="none" id="make-me-a-hanzi-animation-22" stroke-dasharray="282 564" stroke-linecap="round"></path>

</g>
</svg>
